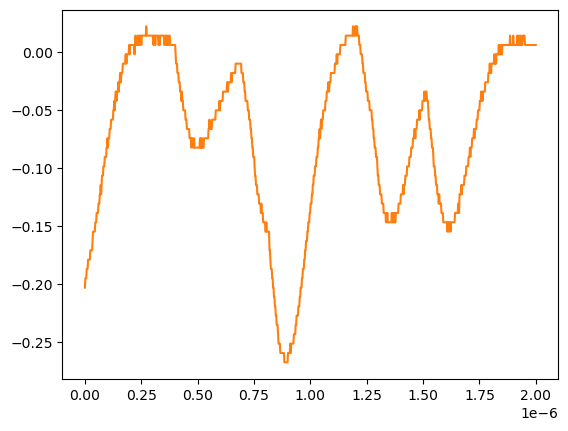

Values plotted in this chart, from the file beside it:
# KEYSIGHT TECHNOLOGIES, MSO-X 3024T, MY58262555, 07.30.2019051434
# time, 1
# 2024-07-24 15:44:04.165612
0.000000000000000000e+00, -2.033169999999999977e-01
2.002002002002001797e-09, -1.952760000000000051e-01
4.004004004004003593e-09, -1.952760000000000051e-01
6.006006006006005804e-09, -1.952760000000000051e-01
8.008008008008007187e-09, -1.872360000000000135e-01
1.001001001001000857e-08, -1.872360000000000135e-01
1.201201201201201161e-08, -1.872360000000000135e-01
1.401401401401401299e-08, -1.791959999999999942e-01
1.601601601601601437e-08, -1.791959999999999942e-01
1.801801801801801741e-08, -1.791959999999999942e-01
2.002002002002001714e-08, -1.791959999999999942e-01
2.202202202202202018e-08, -1.791959999999999942e-01
2.402402402402402322e-08, -1.711560000000000026e-01
2.602602602602602294e-08, -1.711560000000000026e-01
2.802802802802802598e-08, -1.711560000000000026e-01
3.003003003003002571e-08, -1.711560000000000026e-01
3.203203203203202875e-08, -1.711560000000000026e-01
3.403403403403403179e-08, -1.631160000000000110e-01
3.603603603603603482e-08, -1.550749999999999906e-01
3.803803803803803124e-08, -1.550749999999999906e-01
4.004004004004003428e-08, -1.550749999999999906e-01
4.204204204204203732e-08, -1.550749999999999906e-01
4.404404404404404036e-08, -1.550749999999999906e-01
4.604604604604604339e-08, -1.470349999999999990e-01
4.804804804804804643e-08, -1.470349999999999990e-01
5.005005005005004285e-08, -1.470349999999999990e-01
5.205205205205204589e-08, -1.389950000000000074e-01
5.405405405405404893e-08, -1.389950000000000074e-01
5.605605605605605196e-08, -1.389950000000000074e-01
5.805805805805805500e-08, -1.389950000000000074e-01
6.006006006006005142e-08, -1.309549999999999881e-01
6.206206206206205446e-08, -1.309549999999999881e-01
6.406406406406405750e-08, -1.309549999999999881e-01
6.606606606606606053e-08, -1.229149999999999965e-01
6.806806806806806357e-08, -1.229149999999999965e-01
7.007007007007006661e-08, -1.148740000000000039e-01
7.207207207207206965e-08, -1.229149999999999965e-01
7.407407407407407268e-08, -1.148740000000000039e-01
7.607607607607606249e-08, -1.068339999999999984e-01
7.807807807807806552e-08, -1.068339999999999984e-01
8.008008008008006856e-08, -1.068339999999999984e-01
8.208208208208207160e-08, -9.879400000000000681e-02
8.408408408408407464e-08, -9.879400000000000681e-02
8.608608608608607767e-08, -9.879400000000000681e-02
8.808808808808808071e-08, -9.075379999999999558e-02
9.009009009009008375e-08, -9.075379999999999558e-02
9.209209209209208679e-08, -9.075379999999999558e-02
9.409409409409408982e-08, -9.075379999999999558e-02
9.609609609609609286e-08, -8.271359999999999824e-02
9.809809809809808266e-08, -8.271359999999999824e-02
1.001001001001000857e-07, -7.467340000000000089e-02
1.021021021021020887e-07, -8.271359999999999824e-02
1.041041041041040918e-07, -7.467340000000000089e-02
1.061061061061060948e-07, -7.467340000000000089e-02
1.081081081081080979e-07, -7.467340000000000089e-02
1.101101101101101009e-07, -6.663320000000000354e-02
1.121121121121121039e-07, -6.663320000000000354e-02
1.141141141141141070e-07, -6.663320000000000354e-02
... 942 more rows
